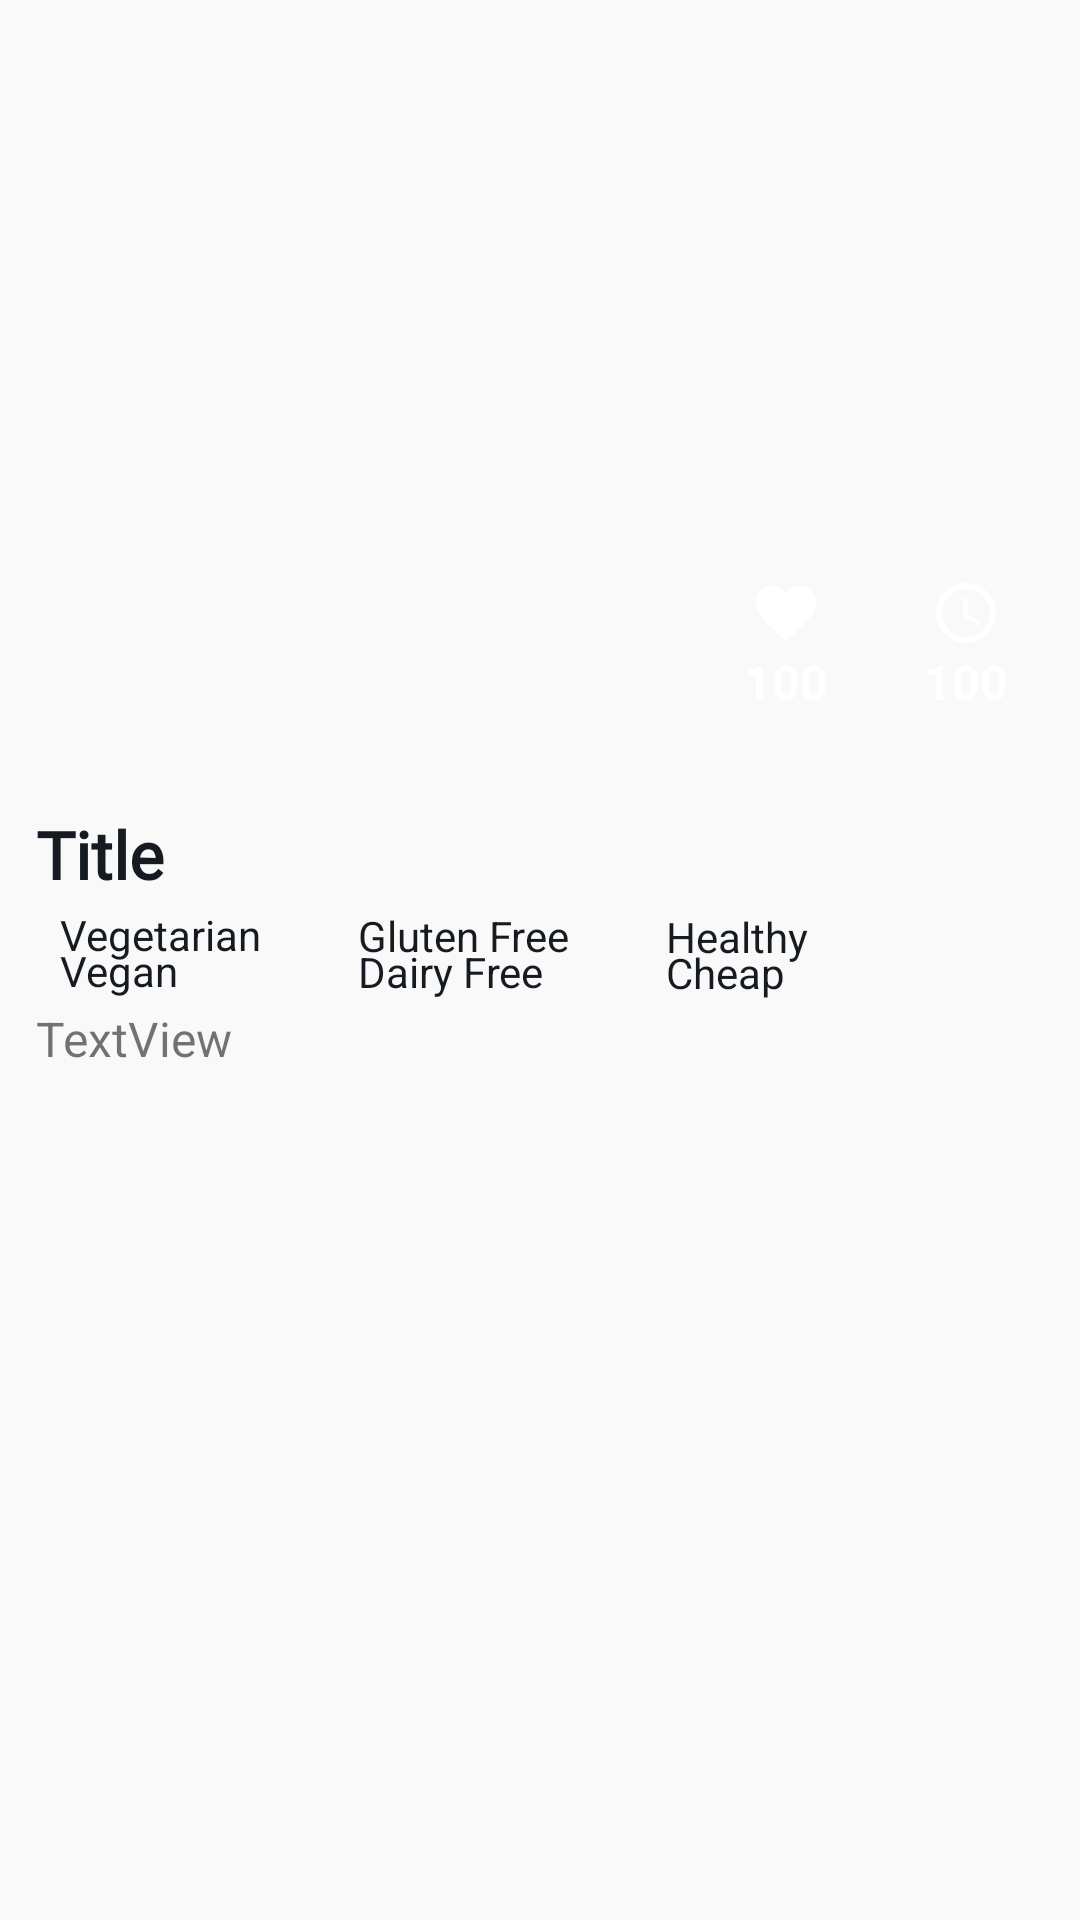

The Android layout XML behind this screen, and the referenced resources:
<!-- AndroidManifest.xml: application theme SplashScreenStyle -->
<!-- res/layout/fragment_overview.xml -->
<?xml version="1.0" encoding="utf-8"?>
<androidx.constraintlayout.widget.ConstraintLayout xmlns:android="http://schemas.android.com/apk/res/android"
    xmlns:app="http://schemas.android.com/apk/res-auto"
    xmlns:tools="http://schemas.android.com/tools"
    android:layout_width="match_parent"
    android:layout_height="match_parent"
    android:background="@color/backgroundColor"
    tools:context=".ui.fragments.overview.OverviewFragment">


    <ImageView
        android:id="@+id/main_imageView"
        android:layout_width="0dp"
        android:layout_height="250dp"
        android:scaleType="centerCrop"
        app:layout_constraintEnd_toEndOf="parent"
        app:layout_constraintStart_toStartOf="parent"
        app:layout_constraintTop_toTopOf="parent"
        tools:src="@tools:sample/avatars" />

    <View
        android:id="@+id/gradient_overlay"
        android:layout_width="wrap_content"
        android:layout_height="100dp"
        android:background="@drawable/gradient_overlay"
        app:layout_constraintBottom_toBottomOf="@+id/main_imageView"
        app:layout_constraintEnd_toEndOf="@+id/main_imageView"
        app:layout_constraintStart_toStartOf="@+id/main_imageView"
        app:layout_constraintTop_toTopOf="@+id/main_imageView"
        app:layout_constraintVertical_bias="1.0" />

    <TextView
        android:id="@+id/time_textView"
        android:layout_width="wrap_content"
        android:layout_height="wrap_content"
        android:layout_marginEnd="24dp"
        android:layout_marginBottom="12dp"
        android:text="100"
        android:textColor="@color/white"
        android:textSize="16sp"
        android:textStyle="bold"
        app:layout_constraintBottom_toBottomOf="@+id/main_imageView"
        app:layout_constraintEnd_toEndOf="@+id/gradient_overlay" />

    <ImageView
        android:id="@+id/time_imageView"
        android:layout_width="wrap_content"
        android:layout_height="wrap_content"
        android:src="@drawable/ic_clock"
        app:layout_constraintBottom_toTopOf="@+id/time_textView"
        app:layout_constraintEnd_toEndOf="@+id/time_textView"
        app:layout_constraintStart_toStartOf="@+id/time_textView"
        app:tint="@color/white" />

    <TextView
        android:id="@+id/likes_textView"
        android:layout_width="wrap_content"
        android:layout_height="wrap_content"
        android:layout_marginEnd="32dp"
        android:text="100"
        android:textColor="@color/white"
        android:textSize="16sp"
        android:textStyle="bold"
        app:layout_constraintBottom_toBottomOf="@+id/time_textView"
        app:layout_constraintEnd_toStartOf="@+id/time_textView" />

    <ImageView
        android:id="@+id/likes_imageView"
        android:layout_width="wrap_content"
        android:layout_height="wrap_content"
        android:src="@drawable/ic_heart"
        app:layout_constraintBottom_toTopOf="@+id/likes_textView"
        app:layout_constraintEnd_toEndOf="@+id/likes_textView"
        app:layout_constraintStart_toStartOf="@+id/likes_textView"
        app:tint="@color/white" />

    <TextView
        android:id="@+id/title_textView"
        android:layout_width="0dp"
        android:layout_height="wrap_content"
        android:layout_marginStart="12dp"
        android:layout_marginTop="20dp"
        android:layout_marginEnd="12dp"
        android:fontFamily="@font/courgette"
        android:text="Title"
        android:textColor="@color/titleColor"
        android:textSize="22sp"
        android:textStyle="bold"
        app:layout_constraintEnd_toEndOf="parent"
        app:layout_constraintStart_toStartOf="parent"
        app:layout_constraintTop_toBottomOf="@+id/main_imageView" />

    <ImageView
        android:id="@+id/vegetarian_imageView"
        android:layout_width="wrap_content"
        android:layout_height="wrap_content"
        android:layout_marginTop="12dp"
        android:src="@drawable/ic_checkmark"
        app:layout_constraintStart_toStartOf="@+id/title_textView"
        app:layout_constraintTop_toBottomOf="@+id/title_textView"
        app:tint="@color/itemColor" />

    <TextView
        android:id="@+id/vegetarian_textView"
        android:layout_width="wrap_content"
        android:layout_height="wrap_content"
        android:layout_marginStart="8dp"
        android:text="@string/vegetarian"
        android:textColor="@color/itemColor"
        app:layout_constraintBottom_toBottomOf="@+id/vegetarian_imageView"
        app:layout_constraintStart_toEndOf="@+id/vegetarian_imageView"
        app:layout_constraintTop_toTopOf="@+id/vegetarian_imageView" />

    <ImageView
        android:id="@+id/vegan_imageView"
        android:layout_width="wrap_content"
        android:layout_height="wrap_content"
        android:layout_marginTop="12dp"
        android:src="@drawable/ic_checkmark"
        app:layout_constraintStart_toStartOf="@+id/vegetarian_imageView"
        app:layout_constraintTop_toBottomOf="@+id/vegetarian_imageView"
        app:tint="@color/itemColor" />

    <TextView
        android:id="@+id/vegan_textView"
        android:layout_width="wrap_content"
        android:layout_height="wrap_content"
        android:layout_marginStart="8dp"
        android:text="@string/vegan"
        android:textColor="@color/itemColor"
        app:layout_constraintBottom_toBottomOf="@+id/vegan_imageView"
        app:layout_constraintStart_toEndOf="@+id/vegan_imageView"
        app:layout_constraintTop_toTopOf="@+id/vegan_imageView" />

    <ImageView
        android:id="@+id/gluten_free_imageView"
        android:layout_width="wrap_content"
        android:layout_height="wrap_content"
        android:layout_marginStart="24dp"
        android:src="@drawable/ic_checkmark"
        app:layout_constraintBottom_toBottomOf="@+id/vegetarian_textView"
        app:layout_constraintStart_toEndOf="@+id/vegetarian_textView"
        app:layout_constraintTop_toTopOf="@+id/vegetarian_textView"
        app:tint="@color/itemColor" />

    <TextView
        android:id="@+id/gluten_free_textView"
        android:layout_width="wrap_content"
        android:layout_height="wrap_content"
        android:layout_marginStart="8dp"
        android:text="@string/gluten_free"
        android:textColor="@color/itemColor"
        app:layout_constraintBottom_toBottomOf="@+id/gluten_free_imageView"
        app:layout_constraintStart_toEndOf="@+id/gluten_free_imageView"
        app:layout_constraintTop_toTopOf="@+id/gluten_free_imageView" />

    <ImageView
        android:id="@+id/dairy_free_imageView"
        android:layout_width="wrap_content"
        android:layout_height="wrap_content"
        android:layout_marginTop="12dp"
        android:src="@drawable/ic_checkmark"
        app:layout_constraintStart_toStartOf="@+id/gluten_free_imageView"
        app:layout_constraintTop_toBottomOf="@+id/gluten_free_imageView"
        app:tint="@color/itemColor" />

    <TextView
        android:id="@+id/dairy_free_textView"
        android:layout_width="wrap_content"
        android:layout_height="wrap_content"
        android:layout_marginStart="8dp"
        android:text="@string/dairy_free"
        android:textColor="@color/itemColor"
        app:layout_constraintBottom_toBottomOf="@+id/dairy_free_imageView"
        app:layout_constraintStart_toEndOf="@+id/dairy_free_imageView"
        app:layout_constraintTop_toTopOf="@+id/dairy_free_imageView" />

    <ImageView
        android:id="@+id/healthy_imageView"
        android:layout_width="wrap_content"
        android:layout_height="wrap_content"
        android:layout_marginStart="24dp"
        android:src="@drawable/ic_checkmark"
        app:layout_constraintBottom_toBottomOf="@+id/gluten_free_textView"
        app:layout_constraintStart_toEndOf="@+id/gluten_free_textView"
        app:layout_constraintTop_toTopOf="@+id/gluten_free_textView"
        app:tint="@color/itemColor" />

    <TextView
        android:id="@+id/healthy_textView"
        android:layout_width="wrap_content"
        android:layout_height="wrap_content"
        android:layout_marginStart="8dp"
        android:text="@string/healthy"
        android:textColor="@color/itemColor"
        app:layout_constraintBottom_toBottomOf="@+id/healthy_imageView"
        app:layout_constraintStart_toEndOf="@+id/healthy_imageView"
        app:layout_constraintTop_toTopOf="@+id/healthy_imageView" />

    <ImageView
        android:id="@+id/cheap_imageView"
        android:layout_width="wrap_content"
        android:layout_height="wrap_content"
        android:layout_marginTop="12dp"
        android:src="@drawable/ic_checkmark"
        app:layout_constraintStart_toStartOf="@+id/healthy_imageView"
        app:layout_constraintTop_toBottomOf="@+id/healthy_imageView"
        app:tint="@color/itemColor" />

    <TextView
        android:id="@+id/cheap_textView"
        android:layout_width="wrap_content"
        android:layout_height="wrap_content"
        android:layout_marginStart="8dp"
        android:text="@string/cheap"
        android:textColor="@color/itemColor"
        app:layout_constraintBottom_toBottomOf="@+id/cheap_imageView"
        app:layout_constraintStart_toEndOf="@+id/cheap_imageView"
        app:layout_constraintTop_toTopOf="@+id/cheap_imageView" />

    <ScrollView
        android:id="@+id/scrollView2"
        android:layout_width="match_parent"
        android:layout_height="0dp"
        android:layout_marginStart="12dp"
        android:layout_marginTop="12dp"
        android:layout_marginEnd="12dp"
        app:layout_constraintBottom_toBottomOf="parent"
        app:layout_constraintEnd_toEndOf="parent"
        app:layout_constraintStart_toStartOf="parent"
        app:layout_constraintTop_toBottomOf="@+id/vegan_imageView">

        <LinearLayout
            android:layout_width="match_parent"
            android:layout_height="wrap_content"
            android:orientation="vertical">

            <TextView
                android:id="@+id/summary_textView"
                android:layout_width="match_parent"
                android:layout_height="wrap_content"
                android:text="TextView"
                android:textSize="16sp" />

        </LinearLayout>
    </ScrollView>

</androidx.constraintlayout.widget.ConstraintLayout>
<!-- resources referenced by this layout -->
<resources>
  <color name="backgroundColor">@color/lightGray</color>
  <color name="itemColor">@color/darker</color>
  <color name="titleColor">@color/darker</color>
  
      // Custom Chip Style
  <color name="white">#FFFFFF</color>
  <!-- drawable ic_clock (drawable) -->
  <?xml version="1.0" encoding="UTF-8" standalone="no"?>
  <vector xmlns:android="http://schemas.android.com/apk/res/android" android:height="24dp" android:tint="#000000" android:viewportHeight="24.0" android:viewportWidth="24.0" android:width="24dp">
        
      <path android:fillColor="@android:color/white" android:pathData="M11.99,2C6.47,2 2,6.48 2,12s4.47,10 9.99,10C17.52,22 22,17.52 22,12S17.52,2 11.99,2zM12,20c-4.42,0 -8,-3.58 -8,-8s3.58,-8 8,-8 8,3.58 8,8 -3.58,8 -8,8z"/>
        
      <path android:fillColor="@android:color/white" android:pathData="M12.5,7H11v6l5.25,3.15 0.75,-1.23 -4.5,-2.67z"/>
      
  </vector>
  <!-- drawable ic_heart (drawable) -->
  <?xml version="1.0" encoding="UTF-8" standalone="no"?>
  <vector xmlns:android="http://schemas.android.com/apk/res/android" android:height="24dp" android:tint="#000000" android:viewportHeight="24.0" android:viewportWidth="24.0" android:width="24dp">
        
      <path android:fillColor="@android:color/white" android:pathData="M12,21.35l-1.45,-1.32C5.4,15.36 2,12.28 2,8.5 2,5.42 4.42,3 7.5,3c1.74,0 3.41,0.81 4.5,2.09C13.09,3.81 14.76,3 16.5,3 19.58,3 22,5.42 22,8.5c0,3.78 -3.4,6.86 -8.55,11.54L12,21.35z"/>
      
  </vector>
  <string name="cheap">Cheap</string>
  <string name="dairy_free">Dairy Free</string>
  <string name="gluten_free">Gluten Free</string>
  <string name="healthy">Healthy</string>
  <string name="vegan">Vegan</string>
  <string name="vegetarian">Vegetarian</string>
  <style name="SplashScreenStyle" parent="Theme.MaterialComponents.DayNight.NoActionBar">
  
          <item name="android:windowBackground">@drawable/splash_screen</item>
          <item name="android:windowTranslucentStatus">true</item>
          <item name="android:windowTranslucentNavigation">true</item>
  
      </style>
  <color name="lightGray">#F9F9F9</color>
  <color name="darker">#151B20</color>
</resources>
